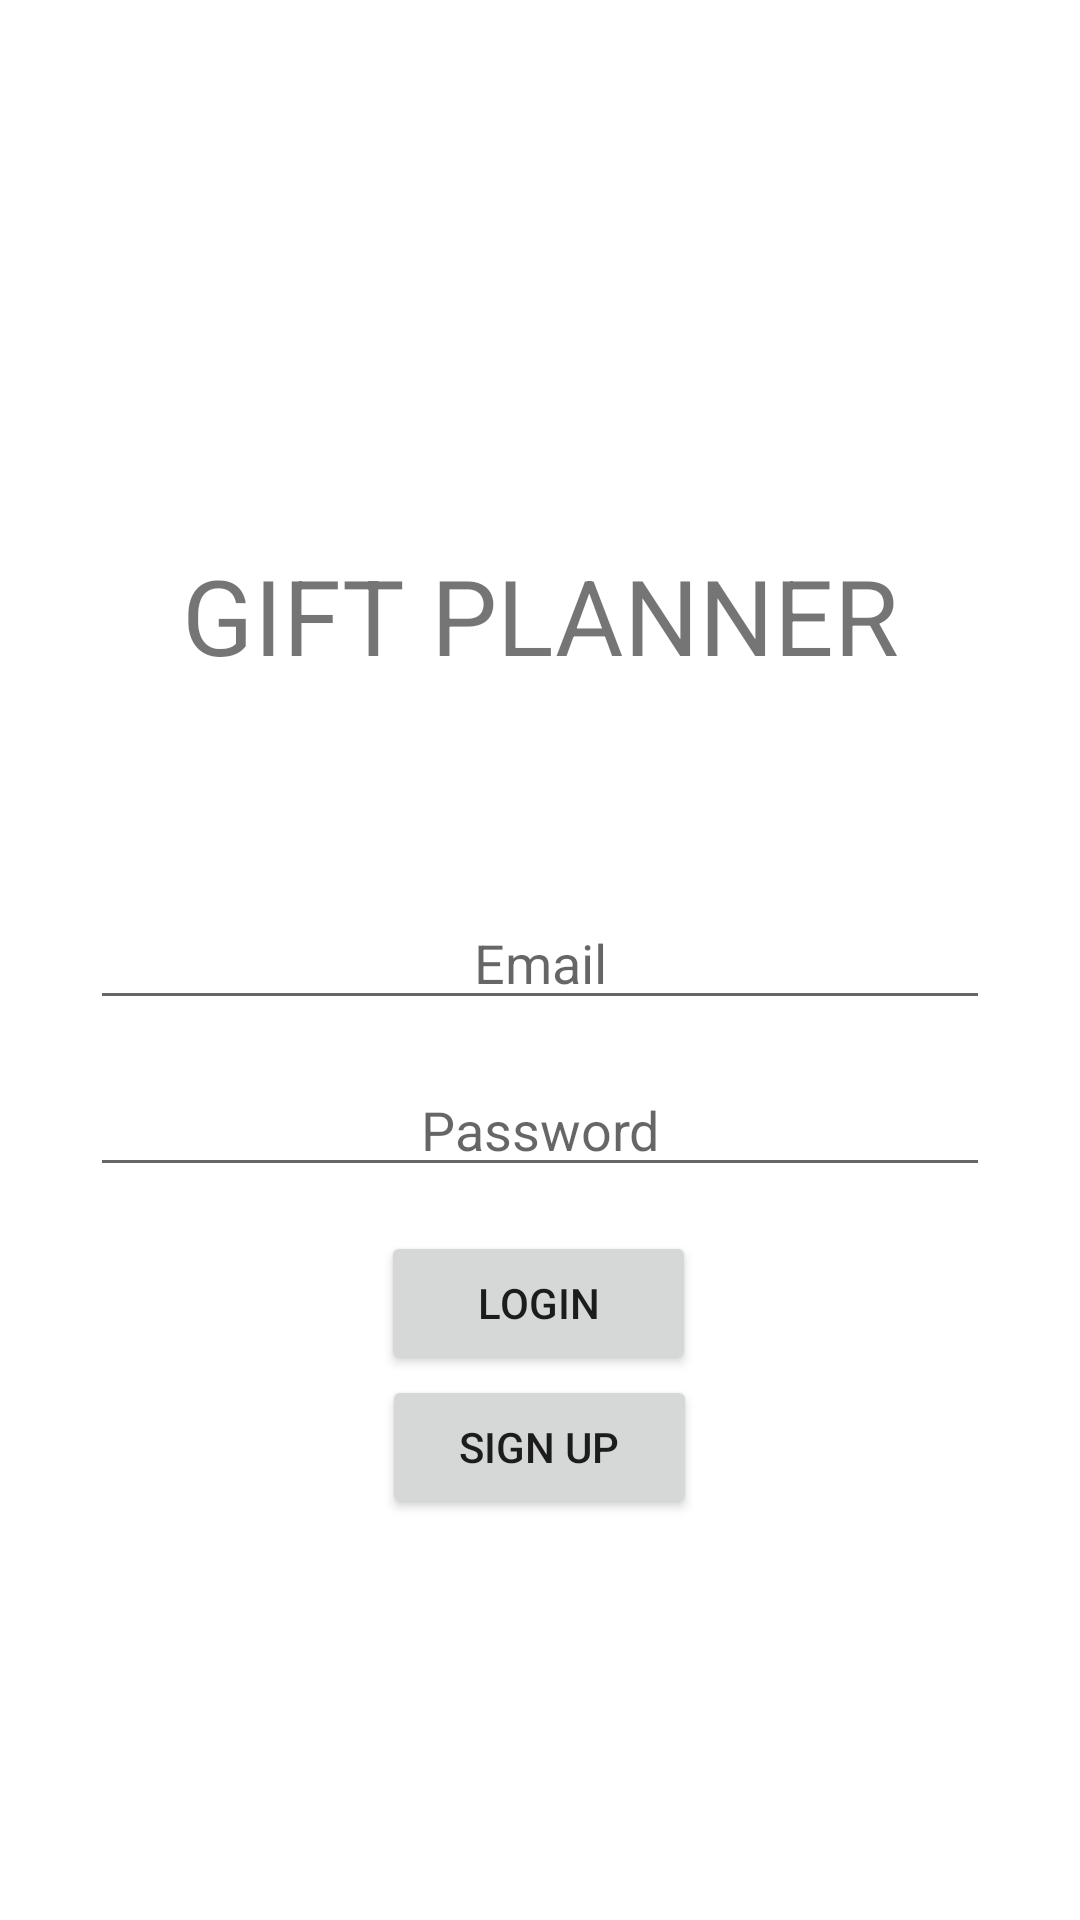

The Android layout XML behind this screen, and the referenced resources:
<!-- AndroidManifest.xml: application theme Theme.GiftPlannerV1 -->
<!-- res/layout/login_fragment.xml -->
<?xml version="1.0" encoding="utf-8"?>
<androidx.constraintlayout.widget.ConstraintLayout xmlns:android="http://schemas.android.com/apk/res/android"
    xmlns:app="http://schemas.android.com/apk/res-auto"
    xmlns:tools="http://schemas.android.com/tools"
    android:layout_width="match_parent"
    android:layout_height="match_parent"
    tools:context="ui.LoginFragment">

    <TextView
        android:id="@+id/textview_first"
        android:layout_width="wrap_content"
        android:layout_height="wrap_content"
        android:text="Gift Planner"
        android:textSize="35dp"
        android:textAllCaps="true"
        app:layout_constraintBottom_toTopOf="@id/login_button"
        app:layout_constraintEnd_toEndOf="parent"
        app:layout_constraintStart_toStartOf="parent"
        app:layout_constraintTop_toTopOf="parent" />

    <EditText
        android:id="@+id/login_email"
        android:layout_height="wrap_content"
        android:layout_width="300dp"
        android:inputType="text"
        android:hint="Email"
        android:textAlignment="center"
        app:layout_constraintBottom_toTopOf="@id/login_button"
        app:layout_constraintTop_toBottomOf="@id/textview_first"
        app:layout_constraintEnd_toEndOf="parent"
        app:layout_constraintStart_toStartOf="parent"
        />

    <EditText
        android:id="@+id/login_password"
        android:layout_height="wrap_content"
        android:layout_width="300dp"
        android:inputType="textPassword"
        android:hint="Password"
        android:textAlignment="center"
        app:layout_constraintBottom_toTopOf="@id/login_button"
        app:layout_constraintTop_toBottomOf="@id/login_email"
        app:layout_constraintEnd_toEndOf="parent"
        app:layout_constraintStart_toStartOf="parent"
        />

    <Button
        android:id="@+id/login_button"
        android:layout_width="105dp"
        android:layout_height="wrap_content"
        android:text="Login"
        app:layout_constraintBottom_toBottomOf="parent"
        app:layout_constraintEnd_toEndOf="parent"
        app:layout_constraintHorizontal_bias="0.498"
        app:layout_constraintStart_toStartOf="parent"
        app:layout_constraintTop_toBottomOf="@id/textview_first" />

    <Button
        android:id="@+id/signup_button"
        android:layout_width="105dp"
        android:layout_height="wrap_content"
        android:text="Sign up"
        app:layout_constraintBottom_toBottomOf="parent"
        app:layout_constraintEnd_toEndOf="parent"
        app:layout_constraintHorizontal_bias="0.499"
        app:layout_constraintStart_toStartOf="parent"
        app:layout_constraintTop_toBottomOf="@id/login_button"
        app:layout_constraintVertical_bias="0.0" />
</androidx.constraintlayout.widget.ConstraintLayout>
<!-- resources referenced by this layout -->
<resources>
  <style name="Theme.GiftPlannerV1" parent="Theme.MaterialComponents.DayNight.DarkActionBar">
          
          <item name="colorPrimary">@color/purple_500</item>
          <item name="colorPrimaryVariant">@color/purple_700</item>
          <item name="colorOnPrimary">@color/white</item>
          
          <item name="colorSecondary">@color/teal_200</item>
          <item name="colorSecondaryVariant">@color/teal_700</item>
          <item name="colorOnSecondary">@color/black</item>
          
          <item name="android:statusBarColor">?attr/colorPrimaryVariant</item>
          
          <item name="android:actionMenuTextColor">@color/white</item>
      </style>
  <!-- not gathered from this repository: default colours our renderer supplied (Android Studio template values) -->
  <color name="purple_500">#FF6200EE</color>
  <color name="purple_700">#FF3700B3</color>
  <color name="teal_200">#FF03DAC5</color>
  <color name="teal_700">#FF018786</color>
  <color name="black">#FF000000</color>
  <color name="white">#FFFFFFFF</color>
</resources>
